The GitHub repository ganondorofu/AQ-STEM contains a labelled image folder "AQ-STEM" with 15 categories: stop, do not entry, 03 max 20, 04 max 30, 05 max 40, 06 max 50, do not park, do not park or stop, pedestrian, bicycle and pedestrian only, pedestrian only, one way, 13 go onlyin direction of arrow, school road, end. Examples follow, each with its label.

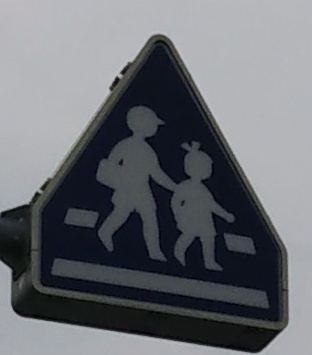
Label: pedestrian

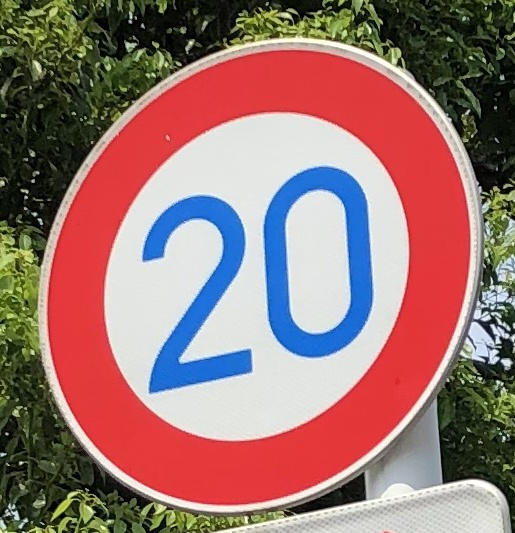
Label: 03 max 20

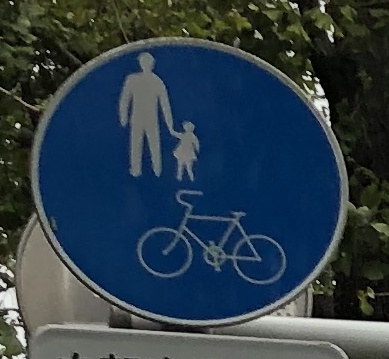
Label: bicycle and pedestrian only

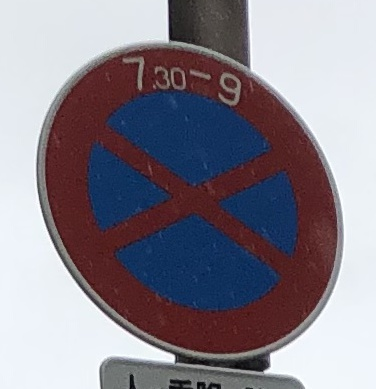
Label: do not park or stop

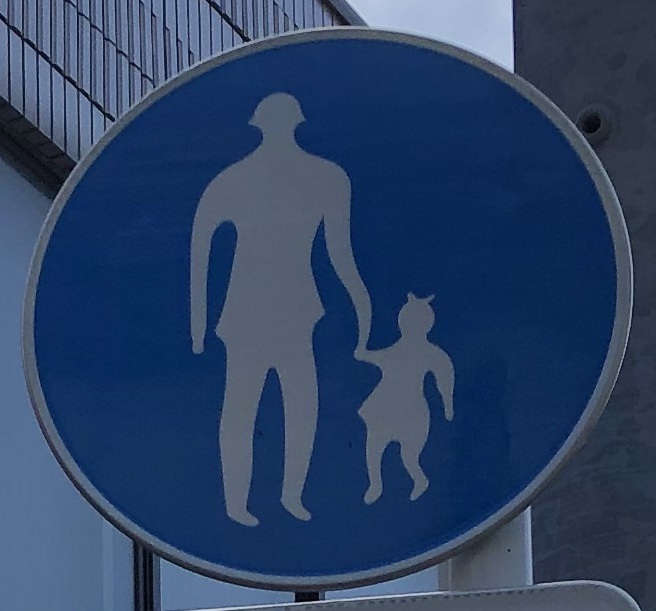
Label: pedestrian only

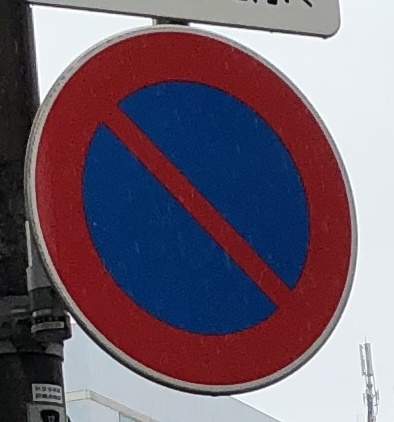
Label: do not park
